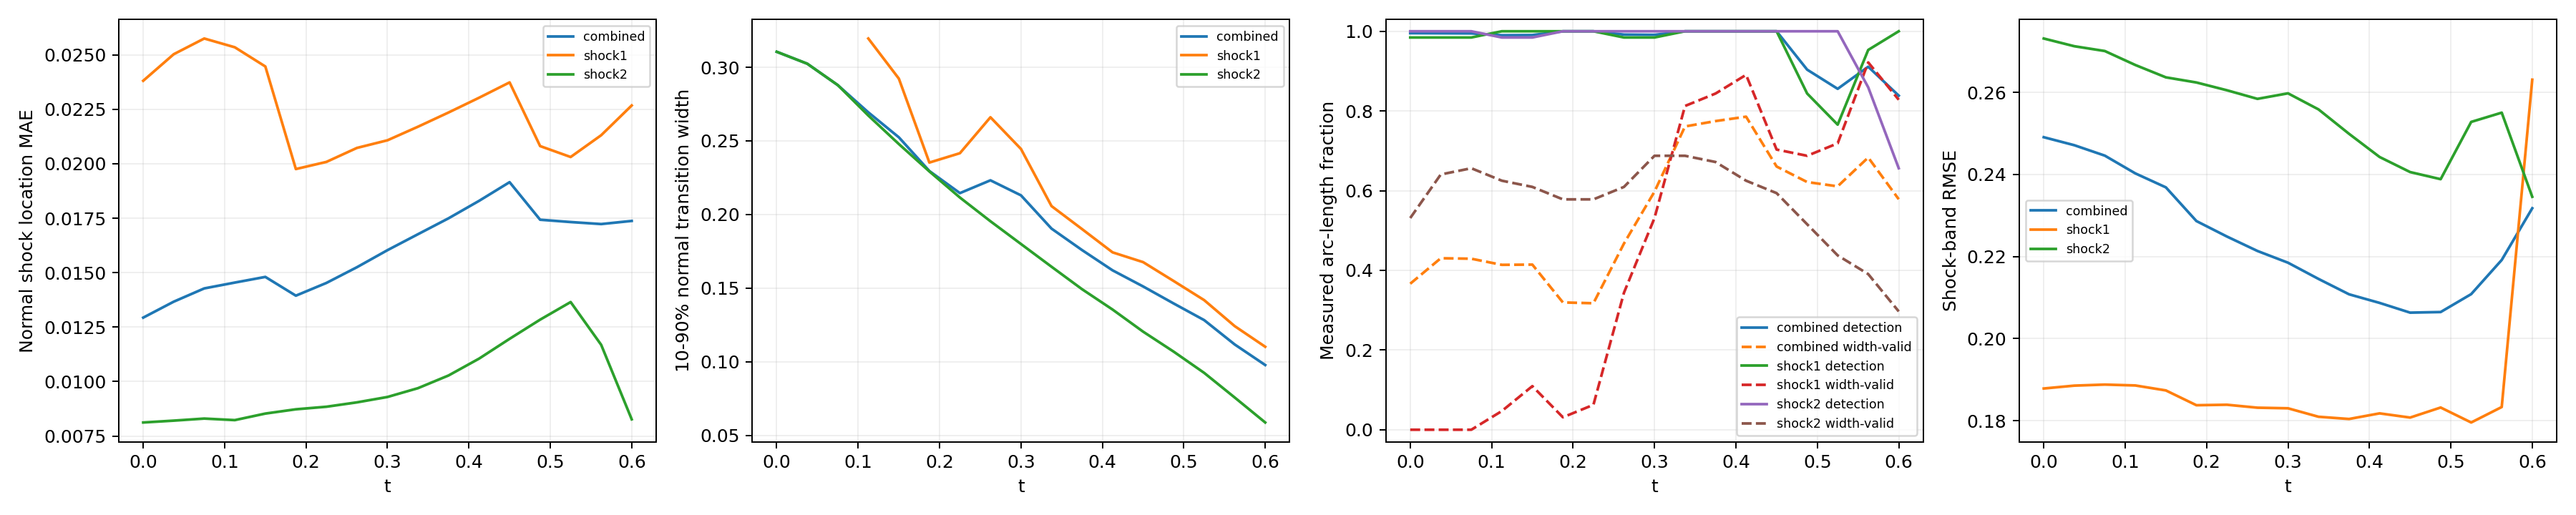

Source data for this figure (header and first rows):
time_index, time, branch, line_length, sample_count, detected_samples, detection_rate, location_mae, location_rmse, location_max, multiple_crossing_rate, width_valid_samples, width_valid_rate, width_mean, width_max, width_underresolved_rate, window_underresolved_rate, shock_band_rmse, shock_band_point_count, shock_band_point_fraction, shock_band_geometry_error_bound
0, 0.0, combined, 2.16, 128, 127, 0.9952, 0.01294, 0.01699, 0.04372, 0.0, 34, 0.3664, 0.3105, 0.3967, 0.0, 0.01078, 0.2491, 144, 0.1322, 6.658424289029292e-08
0, 0.0, shock1, 0.6702, 64, 63, 0.9844, 0.02381, 0.02725, 0.04372, 0.0, 0, 0.0, , , , 0.0, 0.1879, 46, 0.04224, 1.3947514306706027e-08
0, 0.0, shock2, 1.49, 64, 64, 1.0, 0.008122, 0.009362, 0.02469, 0.0, 34, 0.5312, 0.3105, 0.3967, 0.0, 0.01562, 0.2731, 98, 0.08999, 6.658424289029292e-08
1, 0.0375, combined, 2.218, 128, 127, 0.9949, 0.01367, 0.01793, 0.04417, 0.0, 41, 0.4304, 0.3024, 0.3871, 0.0, 0.0105, 0.2471, 146, 0.1341, 6.669404738752308e-08
1, 0.0375, shock1, 0.7278, 64, 63, 0.9844, 0.02503, 0.0283, 0.04417, 0.0, 0, 0.0, , , , 0.0, 0.1886, 48, 0.04408, 1.6558067342786713e-08
1, 0.0375, shock2, 1.49, 64, 64, 1.0, 0.008207, 0.009549, 0.02595, 0.0, 41, 0.6406, 0.3024, 0.3871, 0.0, 0.01562, 0.2712, 98, 0.08999, 6.669404738752308e-08
2, 0.075, combined, 2.279, 128, 127, 0.9946, 0.01428, 0.01866, 0.04481, 0.0, 42, 0.4292, 0.2879, 0.3733, 0.0, 0.01022, 0.2446, 145, 0.1331, 6.681307982999892e-08
2, 0.075, shock1, 0.7888, 64, 63, 0.9844, 0.02575, 0.02883, 0.04481, 0.0, 0, 0.0, , , , 0.0, 0.1888, 51, 0.04683, 1.963948670576033e-08
2, 0.075, shock2, 1.491, 64, 64, 1.0, 0.008302, 0.009822, 0.02776, 0.0, 42, 0.6562, 0.2879, 0.3733, 0.0, 0.01562, 0.2701, 94, 0.08632, 6.681307982999892e-08
3, 0.1125, combined, 2.349, 128, 127, 0.9901, 0.01454, 0.01903, 0.0452, 0.0, 43, 0.4138, 0.2694, 0.3516, 0.0, 0.009918, 0.2403, 154, 0.1414, 6.694178865908054e-08
3, 0.1125, shock1, 0.8579, 64, 64, 1.0, 0.02535, 0.02864, 0.0452, 0.0, 3, 0.04688, 0.3195, 0.3343, 0.0, 0.0, 0.1886, 58, 0.05326, 2.3516953617757946e-08
3, 0.1125, shock2, 1.491, 64, 63, 0.9844, 0.008231, 0.009693, 0.02237, 0.0, 40, 0.625, 0.2672, 0.3516, 0.0, 0.01562, 0.2667, 96, 0.08815, 6.694178865908054e-08
4, 0.15, combined, 2.445, 128, 127, 0.9905, 0.01481, 0.01944, 0.0459, 0.0, 46, 0.4144, 0.2524, 0.3366, 0.0, 0.01906, 0.2369, 159, 0.146, 6.708067720449737e-08
4, 0.15, shock1, 0.9534, 64, 64, 1.0, 0.02447, 0.02831, 0.0459, 0.0, 7, 0.1094, 0.2923, 0.3366, 0.0, 0.0, 0.1874, 62, 0.05693, 2.9281827917085644e-08
4, 0.15, shock2, 1.492, 64, 63, 0.9844, 0.008532, 0.01016, 0.02379, 0.0, 39, 0.6094, 0.2479, 0.3297, 0.0, 0.03125, 0.2637, 97, 0.08907, 6.708067720449737e-08
5, 0.1875, combined, 2.771, 128, 128, 1.0, 0.01394, 0.01897, 0.04631, 0.0, 39, 0.3195, 0.2295, 0.3081, 0.0, 0.0, 0.2287, 182, 0.1671, 6.409417506930003e-08
5, 0.1875, shock1, 1.31, 64, 64, 1.0, 0.01976, 0.02525, 0.04631, 0.0, 2, 0.03125, 0.2353, 0.2396, 0.0, 0.0, 0.1838, 86, 0.07897, 5.217628388861462e-08
5, 0.1875, shock2, 1.46, 64, 64, 1.0, 0.008728, 0.01051, 0.02383, 0.0, 37, 0.5781, 0.2293, 0.3081, 0.0, 0.0, 0.2624, 96, 0.08815, 6.409417506930003e-08
6, 0.225, combined, 2.855, 128, 128, 1.0, 0.01453, 0.01961, 0.04681, 0.0, 41, 0.3174, 0.2145, 0.3223, 0.0, 0.007725, 0.2249, 187, 0.1717, 6.354124201920975e-08
6, 0.225, shock1, 1.444, 64, 64, 1.0, 0.02008, 0.02551, 0.04681, 0.0, 4, 0.0625, 0.2416, 0.3223, 0.0, 0.0, 0.1839, 95, 0.08724, 6.354124201920975e-08
6, 0.225, shock2, 1.412, 64, 64, 1.0, 0.008845, 0.01062, 0.02219, 0.0, 37, 0.5781, 0.2115, 0.2856, 0.0, 0.01562, 0.2605, 92, 0.08448, 5.975755905716501e-08
7, 0.2625, combined, 2.797, 128, 127, 0.9916, 0.01525, 0.02057, 0.0473, 0.0, 61, 0.4673, 0.2232, 0.3186, 0.0, 0.04578, 0.2214, 185, 0.1699, 6.845930280463765e-08
7, 0.2625, shock1, 1.497, 64, 63, 0.9844, 0.02073, 0.02623, 0.0473, 0.0, 22, 0.3438, 0.266, 0.3186, 0.0, 0.03125, 0.1832, 99, 0.09091, 6.845930280463765e-08
7, 0.2625, shock2, 1.301, 64, 64, 1.0, 0.009046, 0.01109, 0.02326, 0.0, 39, 0.6094, 0.1954, 0.2636, 0.0, 0.0625, 0.2584, 86, 0.07897, 5.124180803408787e-08
8, 0.3, combined, 2.592, 128, 127, 0.991, 0.01603, 0.02168, 0.04777, 0.0, 78, 0.5975, 0.213, 0.2938, 0.04437, 0.008997, 0.2185, 167, 0.1534, 6.736119881787938e-08
8, 0.3, shock1, 1.492, 64, 63, 0.9844, 0.02108, 0.02677, 0.04777, 0.0, 34, 0.5312, 0.2445, 0.2938, 0.0, 0.01562, 0.183, 97, 0.08907, 6.736119881787938e-08
8, 0.3, shock2, 1.1, 64, 64, 1.0, 0.009293, 0.01183, 0.02448, 0.0, 44, 0.6875, 0.18, 0.2416, 0.09091, 0.0, 0.2598, 70, 0.06428, 3.797078142723151e-08
9, 0.3375, combined, 2.531, 128, 128, 1.0, 0.01677, 0.02256, 0.04826, 0.0, 96, 0.7611, 0.1904, 0.2759, 0.09285, 0.0, 0.2145, 165, 0.1515, 6.662424470158782e-08
9, 0.3375, shock1, 1.49, 64, 64, 1.0, 0.0217, 0.02749, 0.04826, 0.0, 52, 0.8125, 0.2057, 0.2759, 0.0, 0.0, 0.181, 98, 0.08999, 6.662424470158782e-08
9, 0.3375, shock2, 1.04, 64, 64, 1.0, 0.009698, 0.01249, 0.02534, 0.0, 44, 0.6875, 0.1645, 0.2201, 0.25, 0.0, 0.2558, 67, 0.06152, 3.4063008689124375e-08
10, 0.375, combined, 2.491, 128, 128, 1.0, 0.0175, 0.0234, 0.04875, 0.0, 97, 0.7746, 0.1758, 0.257, 0.1055, 0.01257, 0.2108, 161, 0.1478, 6.615651832254533e-08
10, 0.375, shock1, 1.489, 64, 64, 1.0, 0.02235, 0.02826, 0.04875, 0.0, 54, 0.8438, 0.1901, 0.257, 0.0, 0.0, 0.1804, 97, 0.08907, 6.615651832254533e-08
10, 0.375, shock2, 1.002, 64, 64, 1.0, 0.01028, 0.01321, 0.02634, 0.0, 43, 0.6719, 0.1492, 0.1968, 0.3023, 0.03125, 0.2499, 64, 0.05877, 3.150907890351122e-08
11, 0.4125, combined, 2.461, 128, 128, 1.0, 0.0183, 0.02419, 0.0491, 0.0, 97, 0.7856, 0.1621, 0.2575, 0.1022, 0.01853, 0.2087, 157, 0.1442, 6.590986799439683e-08
11, 0.4125, shock1, 1.488, 64, 64, 1.0, 0.02303, 0.02896, 0.0491, 0.0, 57, 0.8906, 0.1743, 0.2575, 0.0, 0.0, 0.1818, 95, 0.08724, 6.590986799439683e-08
11, 0.4125, shock2, 0.9729, 64, 64, 1.0, 0.01105, 0.01405, 0.02752, 0.0, 40, 0.625, 0.1354, 0.1742, 0.325, 0.04688, 0.2443, 62, 0.05693, 2.9523244347385428e-08
12, 0.45, combined, 2.436, 128, 128, 1.0, 0.01915, 0.02493, 0.04938, 0.0, 83, 0.6606, 0.1511, 0.2354, 0.2708, 0.01824, 0.2063, 163, 0.1497, 6.586163615500774e-08
12, 0.45, shock1, 1.488, 64, 64, 1.0, 0.02374, 0.02957, 0.04938, 0.0, 45, 0.7031, 0.1676, 0.2354, 0.1333, 0.0, 0.1808, 99, 0.09091, 6.586163615500774e-08
12, 0.45, shock2, 0.9479, 64, 64, 1.0, 0.01196, 0.01499, 0.02857, 0.0, 38, 0.5938, 0.1204, 0.1514, 0.5263, 0.04688, 0.2406, 64, 0.05877, 2.786237449379378e-08
13, 0.4875, combined, 2.414, 128, 118, 0.9037, 0.01743, 0.02275, 0.05045, 0.0, 77, 0.6216, 0.1396, 0.2243, 0.4441, 0.02761, 0.2065, 158, 0.1451, 6.600759578525914e-08
13, 0.4875, shock1, 1.489, 64, 54, 0.8437, 0.02081, 0.0267, 0.05045, 0.0, 44, 0.6875, 0.1548, 0.2243, 0.2273, 0.01563, 0.1832, 97, 0.08907, 6.600759578525914e-08
13, 0.4875, shock2, 0.9257, 64, 64, 1.0, 0.01284, 0.0159, 0.02983, 0.0, 33, 0.5156, 0.1068, 0.13, 0.9091, 0.04688, 0.2389, 61, 0.05601, 2.6416177057523397e-08
14, 0.525, combined, 2.36, 128, 113, 0.8555, 0.01732, 0.02274, 0.05175, 0.0, 74, 0.6109, 0.1282, 0.2025, 0.4797, 0.01798, 0.2108, 153, 0.1405, 6.314095320379345e-08
14, 0.525, shock1, 1.455, 64, 49, 0.7656, 0.02031, 0.02664, 0.05175, 0.0, 46, 0.7187, 0.1418, 0.2025, 0.2826, 0.0, 0.1796, 94, 0.08632, 6.314095320379345e-08
14, 0.525, shock2, 0.9053, 64, 64, 1.0, 0.01365, 0.01672, 0.03103, 0.0, 28, 0.4375, 0.09241, 0.1093, 1.0, 0.04687, 0.2528, 59, 0.05418, 2.512436485592005e-08
15, 0.5625, combined, 1.972, 128, 116, 0.911, 0.01723, 0.02308, 0.05214, 0.0, 84, 0.6832, 0.1117, 0.1784, 0.7229, 0.02106, 0.2192, 133, 0.1221, 3.692435790894428e-08
15, 0.5625, shock1, 1.086, 64, 61, 0.9531, 0.02131, 0.02786, 0.05214, 0.0, 59, 0.9219, 0.1242, 0.1784, 0.6271, 0.0, 0.1833, 72, 0.06612, 3.692435790894428e-08
15, 0.5625, shock2, 0.8862, 64, 55, 0.8594, 0.01169, 0.01421, 0.03058, 0.0, 25, 0.3906, 0.07567, 0.08889, 1.0, 0.04687, 0.2551, 61, 0.05601, 2.3950028866640355e-08
16, 0.6, combined, 1.847, 128, 106, 0.8384, 0.01738, 0.02385, 0.0525, 0.0, 72, 0.5784, 0.09773, 0.1563, 0.7853, 0.02203, 0.2318, 111, 0.1019, 2.9741702502045213e-08
16, 0.6, shock1, 0.9787, 64, 64, 1.0, 0.02268, 0.02903, 0.0525, 0.0, 53, 0.8281, 0.1101, 0.1563, 0.717, 0.0, 0.2631, 66, 0.06061, 2.9741702502045213e-08
16, 0.6, shock2, 0.8679, 64, 42, 0.6562, 0.008267, 0.00991, 0.02357, 0.0, 19, 0.2969, 0.0587, 0.06672, 1.0, 0.04688, 0.2346, 58, 0.05326, 2.286875633820104e-08
